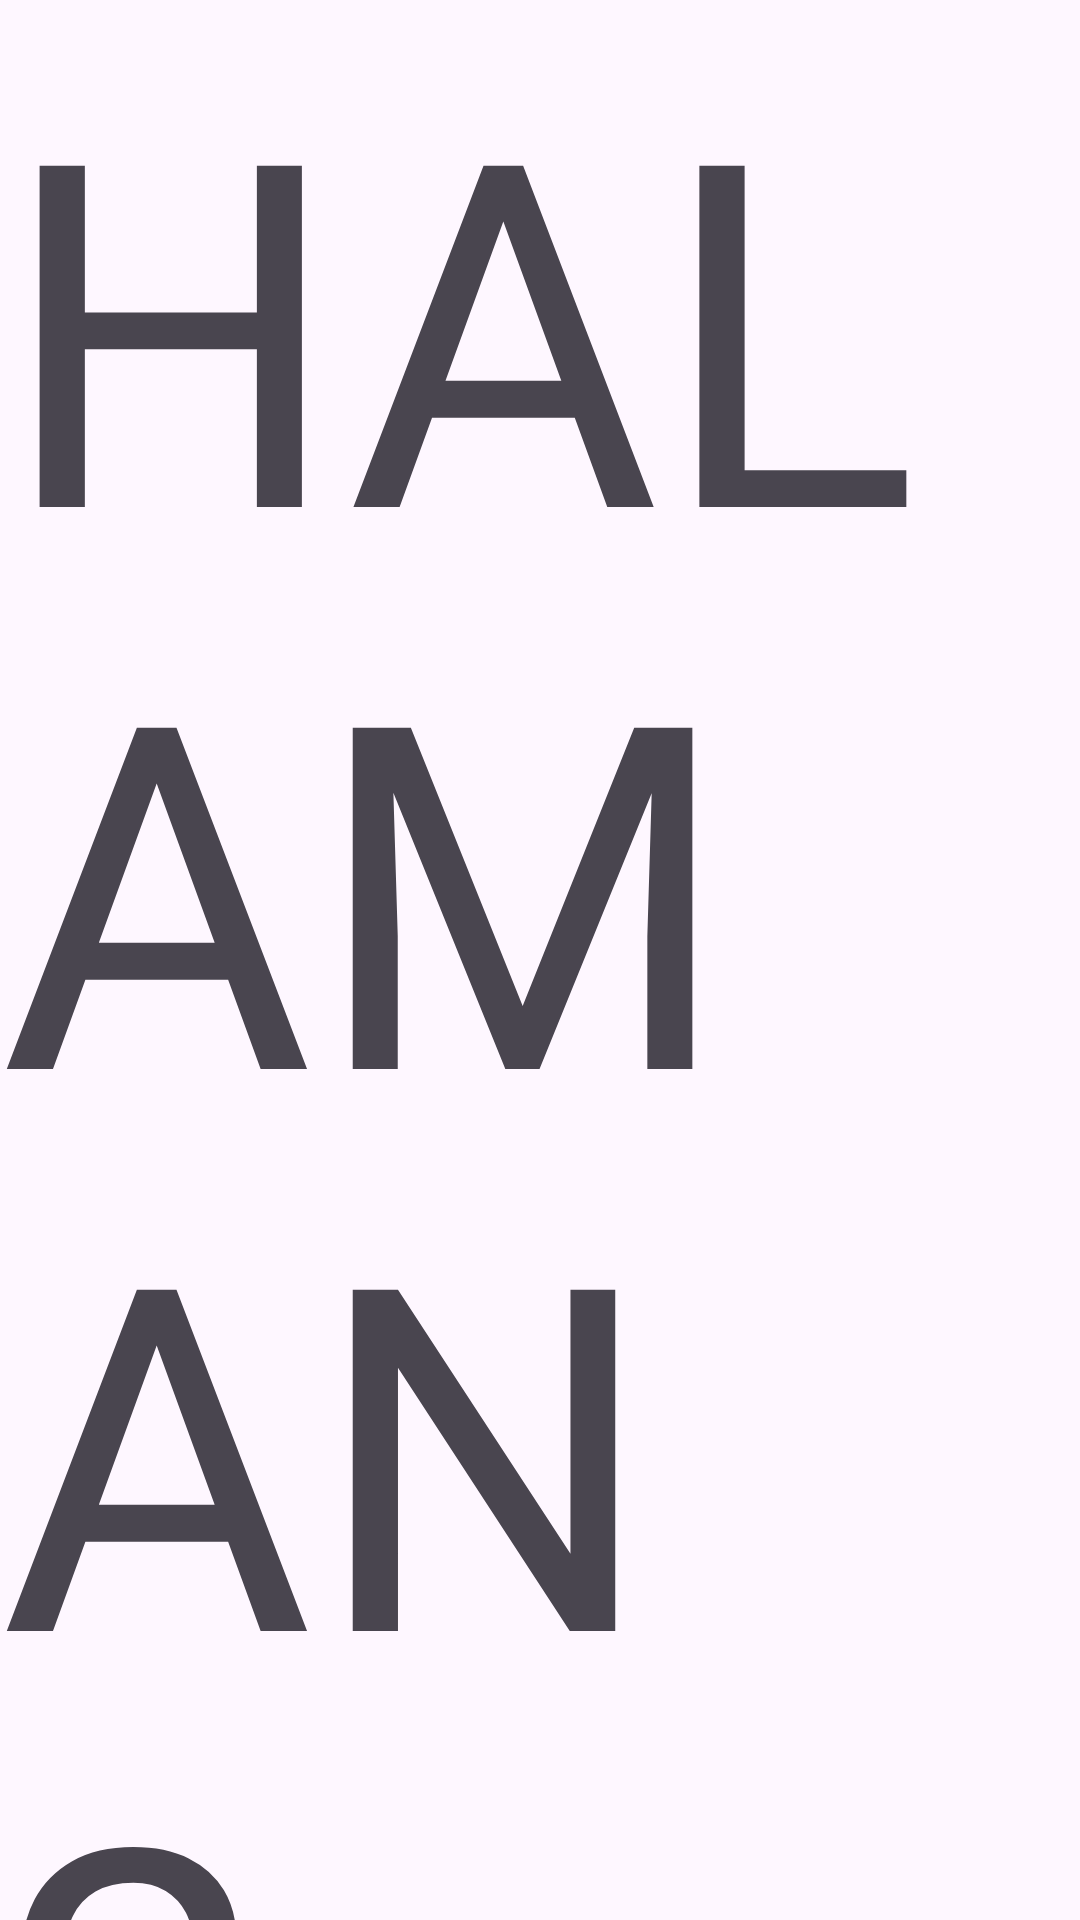

Layout XML and referenced resources for this Android screen:
<!-- AndroidManifest.xml: application theme Theme.TugasIntent2 -->
<!-- res/layout/activity_main2.xml -->
<?xml version="1.0" encoding="utf-8"?>
<androidx.constraintlayout.widget.ConstraintLayout xmlns:android="http://schemas.android.com/apk/res/android"
    xmlns:app="http://schemas.android.com/apk/res-auto"
    xmlns:tools="http://schemas.android.com/tools"
    android:layout_width="match_parent"
    android:layout_height="match_parent"
    tools:context=".MainActivity2">
    <TextView
        android:layout_width="match_parent"
        android:layout_height="match_parent"
        android:text="HALAMAN 2"
        android:gravity="center_vertical"
        android:textSize="160dp" />

</androidx.constraintlayout.widget.ConstraintLayout>
<!-- resources referenced by this layout -->
<resources>
  <style name="Theme.TugasIntent2" parent="Base.Theme.TugasIntent2" />
  <style name="Base.Theme.TugasIntent2" parent="Theme.Material3.DayNight.NoActionBar">
          
          
      </style>
</resources>
